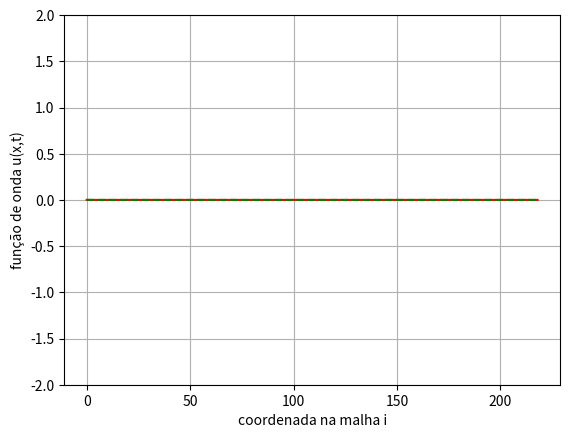

This chart was generated by the following Python code:
import matplotlib.pyplot as plt
import math
import numpy
import matplotlib.animation as animation


##### SOURCES #####
def gauss_source(t, S): # EX 2.8
    return math.exp(-((t*S -40)**2)/200)

def step_source(t):  # EX 2.7
    if t >=0 and t <= 40:
        return 1
    else:
        return 0

#### FUNCTION TO PLOT WAVES ANIMATED
def plot_1_wave(U, nmax, kmax):
    def animate(n):
        U_plot1.set_ydata(U[n])
        return U_plot,
    figure, U_plot = plt.subplots()
    U_plot.grid(True)
    U_plot.set_ylim(-4,4)
    U_plot.set_xlabel("coordenada na malha i")
    U_plot.set_ylabel("função de onda u(x,t)")
    U_plot1, = U_plot.plot(numpy.linspace(0,kmax-2,kmax),U[0],'r')
    animation1 = animation.FuncAnimation(figure, func = animate, frames=numpy.arange(0, nmax, (int)(kmax/100)), interval = 100, repeat = False) # ajustar kmax/50 para ajustar velocidade
    plt.show()

def plot_2_waves(U1, U2, nmax, kmax):
    def animate(n):
        U_plot1.set_ydata(U1[n])
        U_plot2.set_ydata(U2[n])
        return U_plot,
    figure, U_plot = plt.subplots()
    U_plot.grid(True)
    U_plot.set_ylim(-2,2)
    U_plot.set_xlabel("coordenada na malha i")
    U_plot.set_ylabel("função de onda u(x,t)")
    U_plot1, = U_plot.plot(numpy.linspace(0,kmax-2,kmax),U1[0],'r')
    U_plot2, = U_plot.plot(numpy.linspace(0,kmax-2,kmax),U2[0],'g--')
    animation1 = animation.FuncAnimation(figure, func = animate, frames=numpy.arange(0, nmax, (int)(kmax/100)), interval = 100, repeat = False) # ajustar kmax/50 para ajustar velocidade
    plt.show()

def plot_3_waves(U1, U2, U3, nmax, kmax):
    def animate(n):
        U_plot1.set_ydata(U1[n])
        U_plot2.set_ydata(U2[n])
        U_plot3.set_ydata(U3[n])
        return U_plot,
    figure, U_plot = plt.subplots()
    U_plot.grid(True)
    U_plot.set_ylim(-1,1)
    U_plot.set_xlabel("coordenada na malha i")
    U_plot.set_ylabel("função de onda u(x,t)")
    U_plot1, = U_plot.plot(numpy.linspace(0,kmax-2,kmax),U1[0],'r')
    U_plot2, = U_plot.plot(numpy.linspace(0,kmax-2,kmax),U2[0],'g')
    U_plot3, = U_plot.plot(numpy.linspace(0,kmax-2,kmax),U3[0],'b--')
    animation1 = animation.FuncAnimation(figure, func = animate, frames=numpy.arange(0, nmax, (int)(kmax/100)), interval = 100, repeat = False) # ajustar kmax/50 para ajustar velocidade
    plt.show()


##### FDTD #####
def fdtd(S, source,nmax,kmax):
    U = numpy.zeros((nmax,kmax))
    U[0,0] = source(0) 
    for i in range(1,nmax-1):
        U[i][0] = source(i)
        for k in range(1,kmax-1):
            U[i+1][k] = S(i)**2*(U[i][k+1] -2*U[i][k] + U[i][k-1]) +2*U[i][k] - U[i-1][k]
    return U




def fig_2_3a():
    
    S1 = lambda i: 0.99
    S2 = lambda i: 1.0
    kmax = 200
    nmax1 = int(kmax/S1(0))
    nmax2 = int(kmax/S2(0))
    source = lambda i: step_source(i)
    U1 = fdtd(S1,source,nmax1,kmax)
    U2 = fdtd(S2,source,nmax2,kmax)
    plot_2_waves(U1,U2,nmax2,kmax)

def fig_2_3b():
    S1 = lambda i: 0.5
    S2 = lambda i: 1.0
    kmax = 200
    nmax1 = int(kmax/S1(0))
    nmax2 = int(kmax/S2(0))
    source = lambda i: step_source(i)
    U1 = fdtd(S1,source,nmax1,kmax)
    U2 = fdtd(S2,source,nmax2,kmax)
    plot_2_waves(U1,U2, nmax2, kmax)

def fig_2_4a():
    kmax = 200
    S1 = lambda i: 0.99
    S2 = lambda i: 1.0
    nmax1 = int(kmax/S1(0))
    nmax2 = int(kmax/S2(0))
    source1 = lambda i: gauss_source(i,S1(0)) ## GAUSS SOURCE
    source2 = lambda i: gauss_source(i,S2(0))
    U1 = fdtd(S1,source1,nmax1,kmax)
    U2 = fdtd(S2,source2,nmax2,kmax)
    plot_2_waves(U1,U2, nmax2, kmax)

def fig_2_4b():
    kmax = 200
    S1 = lambda i: 0.5
    S2 = lambda i: 1.0
    nmax1 = int(kmax/S1(0))
    nmax2 = int(kmax/S2(0))
    source1 = lambda i: gauss_source(i,S1(0))
    source2 = lambda i: gauss_source(i,S2(0))
    U1 = fdtd(S1,source1,nmax1,kmax)
    U2 = fdtd(S2,source2,nmax2,kmax)
    plot_2_waves(U1,U2, nmax2, kmax)

def fig_2_5():
    
    S = lambda i: 1 if i < 140 else 0.25
    kmax = 200
    nmax = 400
    source = lambda i: gauss_source(i,S(0))
    U = fdtd(S,source,nmax,kmax)
    plot_1_wave(U, nmax, kmax)

def fig_2_6a():
    kmax = 220
    S = lambda i: 1.0005
    source = lambda i: gauss_source(i,S(0))
    U1 = fdtd(S,source,200,kmax)
    U2 = fdtd(S,source,210,kmax)
    U3 = fdtd(S,source,220,kmax)
    plot_3_waves(U1,U2,U3,200,kmax)

def fig_2_6b():
    kmax = 220
    S = lambda i: 1.0005
    source = lambda i: gauss_source(i,S(0))
    U1 = fdtd(S,source,200,kmax)
    U2 = fdtd(S,source,210,kmax)
    U3 = fdtd(S,source,220,kmax)

    figure, U_plot = plt.subplots()
    U_plot.grid(True)
    U_plot.set_ylim(-0.05,0.05)
    U_plot.set_xlim(1,20)
    U_plot.set_xlabel("coordenada na malha i")
    U_plot.set_ylabel("função de onda u(x,t)")
    U_plot1, = U_plot.plot(numpy.linspace(0,kmax-2,kmax),U1[199],'r')
    U_plot2, = U_plot.plot(numpy.linspace(0,kmax-2,kmax),U2[199],'g')
    U_plot3, = U_plot.plot(numpy.linspace(0,kmax-2,kmax),U3[199],'b--')
    plt.show()

def fig_2_7():
    S = lambda i: 1.075 if i == 90 else 1.0
    source = lambda i: gauss_source(i,S(0))
    kmax = 220
    nmax1 = 190
    nmax2 = 200
    U1 = fdtd(S,source,nmax1,kmax)
    U2 = fdtd(S,source,nmax2,kmax)
    plot_2_waves(U1,U2,nmax1,kmax)

fig_2_7()